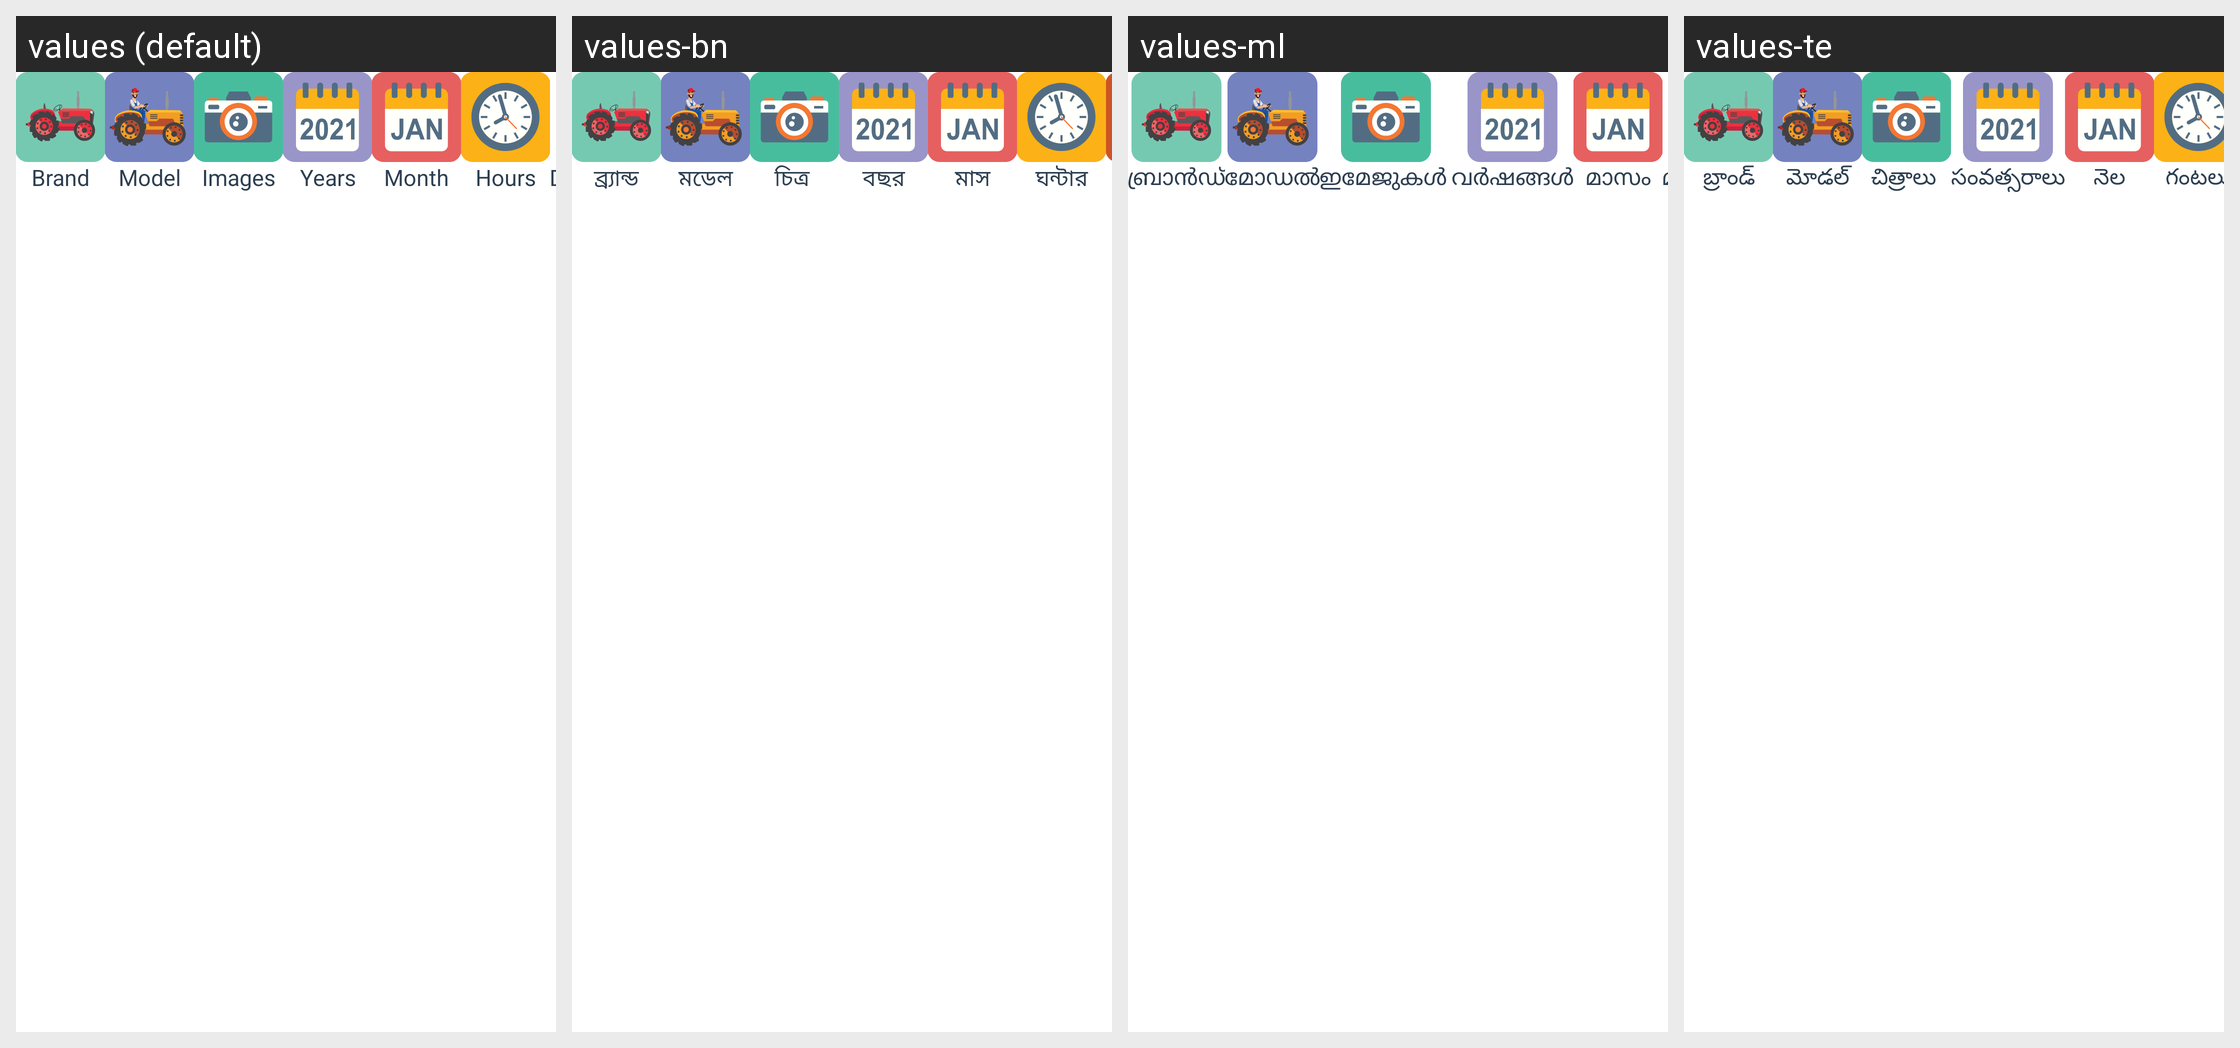

Translations of the strings shown on this Android screen, per locale in the grid:
Android screen res/layout/nav_tab.xml rendered under 4 locales, left to right: values (default), values-bn, values-ml, values-te. Device: Nexus 5 (rendered at 1080×1920; each locale shown at half size, 540×960, under a caption strip naming it); theme AppThemee.
Other locales in the repository, not shown: values-gu, values-hi, values-kn, values-mr, values-pa, values-ta.
Strings drawn on this screen, with the default value and each locale's value (text and hints the layout hard-codes, and strings that could not be matched under every locale, appear in the picture but are not listed):

Brand
  values: Brand
  values-bn: ব্র্যান্ড
  values-ml: ബ്രാൻഡ്
  values-te: బ్రాండ్

Model
  values: Model
  values-bn: মডেল
  values-ml: മോഡൽ
  values-te: మోడల్

images
  values: Images
  values-bn: চিত্র 
  values-ml: ഇമേജുകള്‍ 
  values-te: చిత్రాలు 

Years
  values: Years
  values-bn: বছর
  values-ml: വർഷങ്ങൾ
  values-te: సంవత్సరాలు

Month
  values: Month
  values-bn: মাস
  values-ml: മാസം
  values-te: నెల

Hours
  values: Hours
  values-bn: ঘন্টার
  values-ml: മണിക്കൂറുകൾ
  values-te: గంటలు
